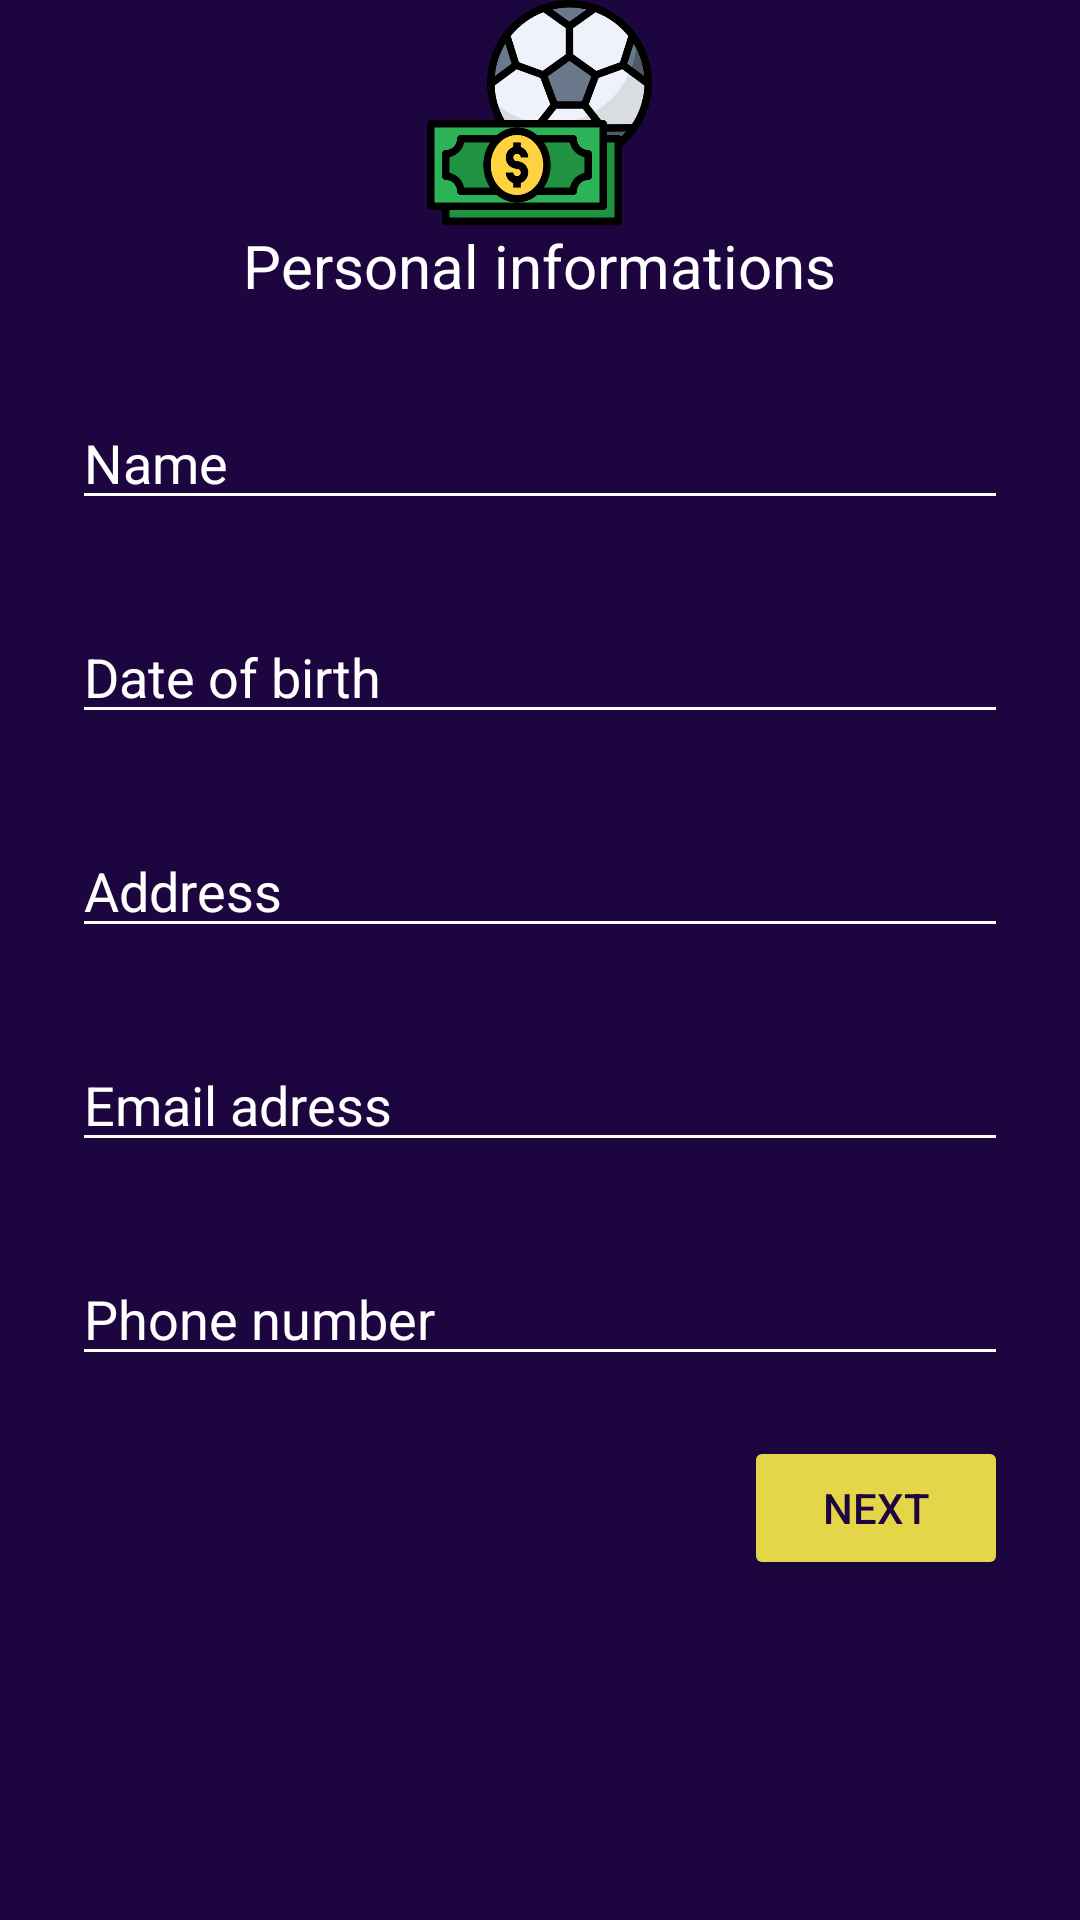

Android layout source for this screen:
<!-- AndroidManifest.xml: application theme Theme.OnlineBetNoActionBar -->
<!-- res/layout/fragment_personal_information.xml -->
<?xml version="1.0" encoding="utf-8"?>
<FrameLayout xmlns:android="http://schemas.android.com/apk/res/android"
    xmlns:tools="http://schemas.android.com/tools"
    android:layout_width="match_parent"
    android:layout_height="match_parent"
    tools:context=".stepper.PersonalInformationFragment">

    <LinearLayout
        android:layout_width="match_parent"
        android:layout_height="match_parent"
        android:orientation="vertical">

        <ImageView
            android:id="@+id/logo"
            android:layout_width="75dp"
            android:layout_height="75dp"
            android:layout_gravity="center"
            android:layout_marginTop="@dimen/activity_vertical_margin"
            android:src="@drawable/money" />

        <TextView
            android:layout_width="wrap_content"
            android:layout_height="wrap_content"
            android:text="Personal informations"
            android:layout_gravity="center"
            android:textSize="20dp"
            android:textColor="@color/white"/>

        <EditText
            android:id="@+id/name"
            android:layout_width="match_parent"
            android:layout_height="wrap_content"
            android:layout_marginStart="24dp"
            android:backgroundTint="@color/white"
            android:textColorHint="@color/white"
            android:textColor="@color/white"
            android:layout_marginTop="30dp"
            android:layout_marginEnd="24dp"
            android:hint="Name"
            android:inputType="text"
            android:selectAllOnFocus="true" />

        <EditText
            android:id="@+id/birth_date"
            android:layout_width="match_parent"
            android:layout_height="wrap_content"
            android:layout_marginStart="24dp"
            android:backgroundTint="@color/white"
            android:textColorHint="@color/white"
            android:textColor="@color/white"
            android:layout_marginTop="30dp"
            android:layout_marginEnd="24dp"
            android:hint="Date of birth "
            android:inputType="text"
            android:selectAllOnFocus="true" />


        <EditText
            android:id="@+id/address"
            android:layout_width="match_parent"
            android:layout_height="wrap_content"
            android:layout_marginStart="24dp"
            android:backgroundTint="@color/white"
            android:textColorHint="@color/white"
            android:textColor="@color/white"
            android:layout_marginTop="30dp"
            android:layout_marginEnd="24dp"
            android:hint="Address"
            android:inputType="text"
            android:selectAllOnFocus="true" />

        <EditText
            android:id="@+id/email"
            android:layout_width="match_parent"
            android:layout_height="wrap_content"
            android:layout_marginStart="24dp"
            android:backgroundTint="@color/white"
            android:textColorHint="@color/white"
            android:textColor="@color/white"
            android:layout_marginTop="30dp"
            android:layout_marginEnd="24dp"
            android:hint="Email adress"
            android:inputType="textEmailAddress"
            android:selectAllOnFocus="true" />


        <EditText
            android:id="@+id/phone"
            android:layout_width="match_parent"
            android:layout_height="wrap_content"
            android:layout_marginStart="24dp"
            android:backgroundTint="@color/white"
            android:textColorHint="@color/white"
            android:textColor="@color/white"
            android:layout_marginTop="30dp"
            android:layout_marginEnd="24dp"
            android:hint="Phone number"
            android:inputType="phone"
            android:selectAllOnFocus="true" />


        <Button
            android:id="@+id/next_button"
            android:layout_width="wrap_content"
            android:layout_height="wrap_content"
            android:layout_gravity="right"
            android:layout_marginTop="20dp"
            android:layout_marginEnd="24dp"
            android:backgroundTint="@color/button_state_color"
            android:text="Next"
            android:textColor="@color/purple_500" />

    </LinearLayout>

</FrameLayout>
<!-- resources referenced by this layout -->
<resources>
  <color name="purple_500">#1D0640</color>
  <color name="white">#FFFFFFFF</color>
  <!-- drawable money: png bitmap (drawable, 12379 bytes) -->
  <style name="Theme.OnlineBetNoActionBar" parent="Theme.AppCompat.NoActionBar">
          <item name="android:windowBackground">@color/purple_500</item>
      </style>
</resources>
